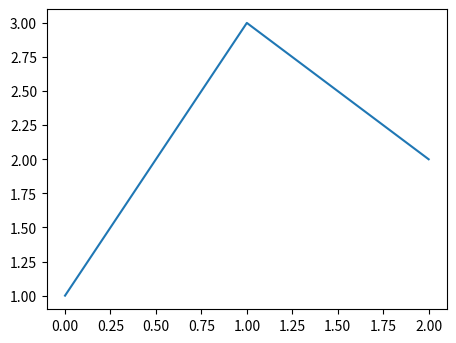

The script that saved this image:
import matplotlib.pyplot as plt

def set_size(w,h, ax=None):
    """ w, h: width, height in inches """
    if not ax: ax=plt.gca()
    l = ax.figure.subplotpars.left
    r = ax.figure.subplotpars.right
    t = ax.figure.subplotpars.top
    b = ax.figure.subplotpars.bottom
    figw = float(w)/(r-l)
    figh = float(h)/(t-b)
    ax.figure.set_size_inches(figw, figh)

fig, ax=plt.subplots()

ax.plot([1,3,2])

set_size(4,3)

plt.show()